Run: headless pygame with SDL's dummy video driver; simulated clock (each Clock.tick advances the game by its frame time, no real sleeping); random seed 0; keys injected as events and as key.get_pressed() state; no mouse input.
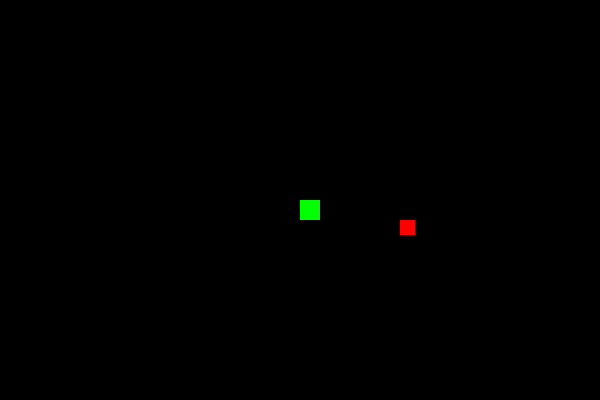
Frame 1 of 1 · flips 1–60 · no input

The pygame program that drew these frames:

import pygame, random, time
pygame.init()

WIDTH, HEIGHT = 600, 400
screen = pygame.display.set_mode((WIDTH, HEIGHT))
clock = pygame.time.Clock()
snake_block = 20

# Timer Event (5 seconds)
FOOD_TIMER = pygame.USEREVENT + 1
pygame.time.set_timer(FOOD_TIMER, 5000)

def gameLoop():
    x1, y1 = WIDTH / 2, HEIGHT / 2
    x1_c, y1_c = 0, 0
    snake_list = []
    length = 1
    score = 0
    speed = 10
    
    # Food weight logic
    def spawn_food():
        fx = round(random.randrange(0, WIDTH - snake_block) / 20.0) * 20.0
        fy = round(random.randrange(0, HEIGHT - snake_block) / 20.0) * 20.0
        fw = random.randint(1, 3) # Weight 1 to 3
        return fx, fy, fw

    foodx, foody, foodw = spawn_food()

    while True:
        for event in pygame.event.get():
            if event.type == pygame.QUIT: pygame.quit(); quit()
            if event.type == FOOD_TIMER: # Food disappears and moves
                foodx, foody, foodw = spawn_food()
            if event.type == pygame.KEYDOWN:
                if event.key == pygame.K_LEFT: x1_c, y1_c = -20, 0
                if event.key == pygame.K_RIGHT: x1_c, y1_c = 20, 0
                if event.key == pygame.K_UP: x1_c, y1_c = 0, -20
                if event.key == pygame.K_DOWN: x1_c, y1_c = 0, 20

        x1 += x1_c; y1 += y1_c
        if x1 >= WIDTH or x1 < 0 or y1 >= HEIGHT or y1 < 0: break # Wall hit

        screen.fill((0, 0, 0))
        # Draw Food with size based on weight
        pygame.draw.rect(screen, (255, 0, 0), [foodx, foody, 10 + (foodw*5), 10 + (foodw*5)])
        
        snake_head = [x1, y1]
        snake_list.append(snake_head)
        if len(snake_list) > length: del snake_list[0]
        
        for segment in snake_list:
            pygame.draw.rect(screen, (0, 255, 0), [segment[0], segment[1], 20, 20])

        if x1 == foodx and y1 == foody:
            score += foodw
            length += 1
            speed += 1
            foodx, foody, foodw = spawn_food()
            pygame.time.set_timer(FOOD_TIMER, 5000) # Reset timer

        pygame.display.update()
        clock.tick(speed)

gameLoop()
